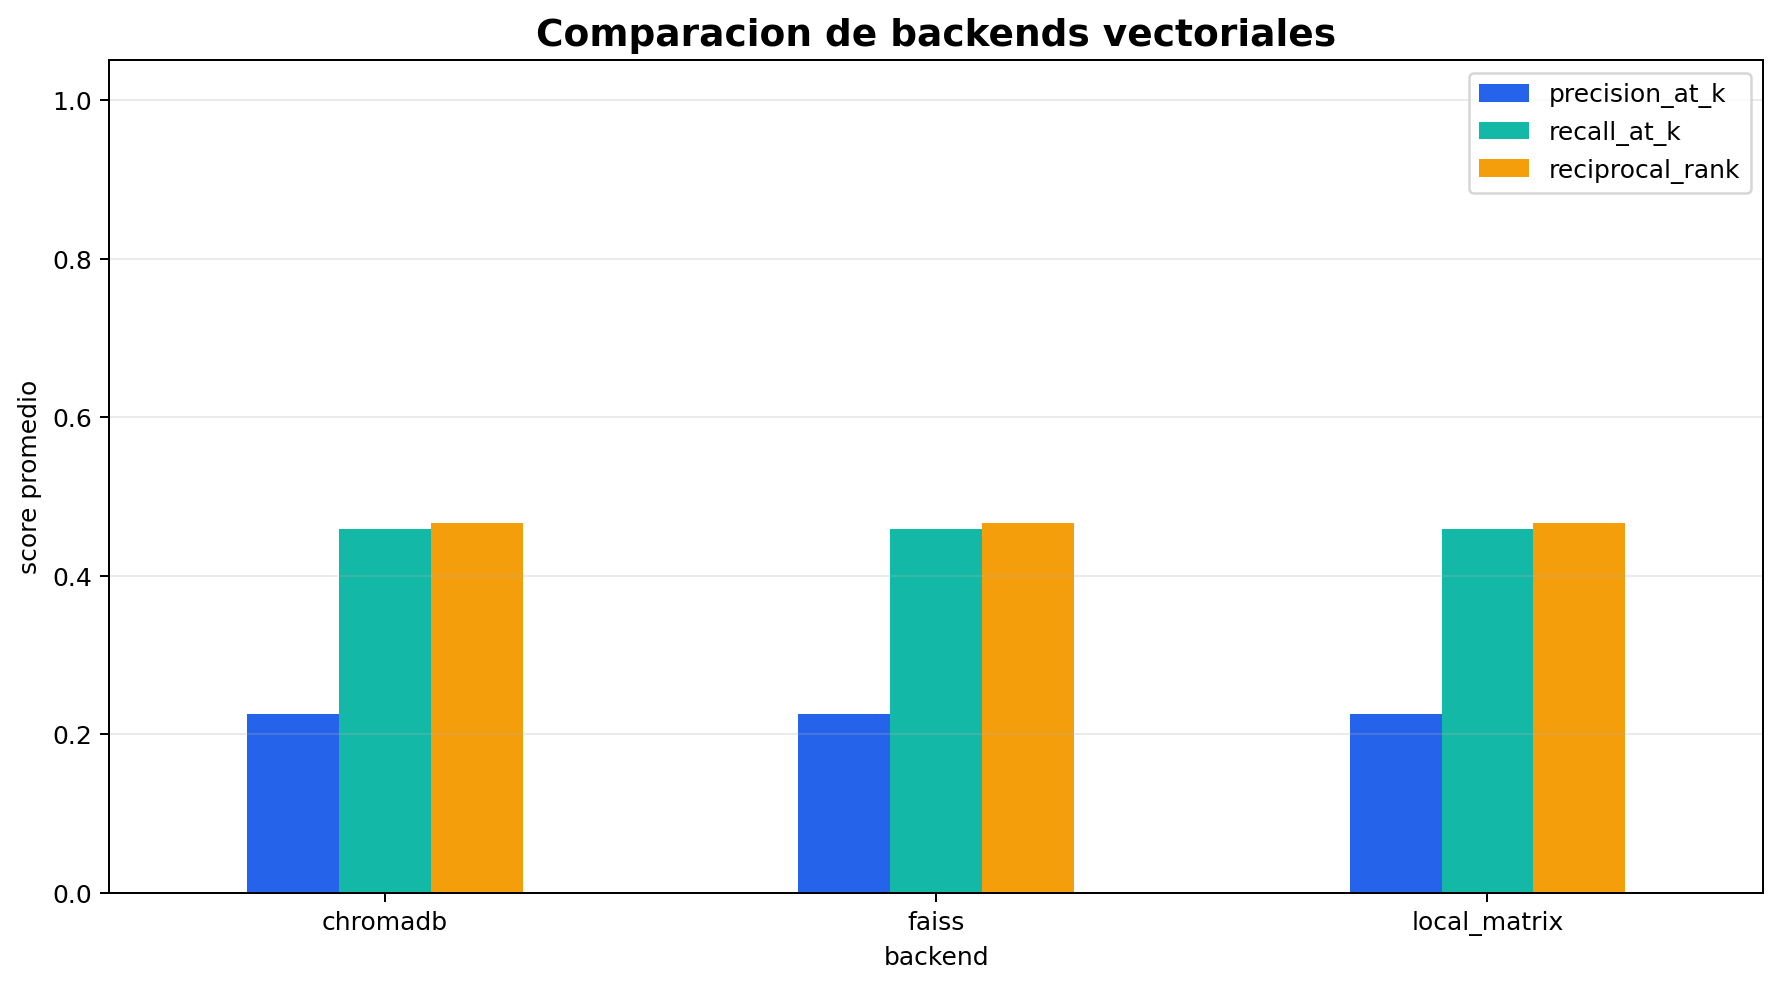

Source data for this figure (header and first rows):
backend, query_id, query, precision_at_k, recall_at_k, reciprocal_rank, avg_score, latency_ms_per_query, relevant_count
local_matrix, binary_quadratic_time, binary search maximum x quadratic inequa…, 0.25, 1.0, 1.0, 0.3539, 0.51, 2
local_matrix, integer_square_root, integer square root perfect square sum, 0.25, 0.6667, 0.3333, 0.3404, 0.51, 3
local_matrix, triangular_discriminant, triangular numbers discriminant formula …, 0.625, 0.625, 1.0, 0.4053, 0.51, 8
local_matrix, dp_transition, dp state transition editorial algorithm, 0.0, 0.0, 0.0, 0.2244, 0.51, 0
local_matrix, greedy_proof_edges, greedy proof edge cases common mistakes, 0.0, 0.0, 0.0, 0.3969, 0.51, 0
faiss, binary_quadratic_time, binary search maximum x quadratic inequa…, 0.25, 1.0, 1.0, 0.3539, 7040, 2
faiss, integer_square_root, integer square root perfect square sum, 0.25, 0.6667, 0.3333, 0.3404, 7040, 3
faiss, triangular_discriminant, triangular numbers discriminant formula …, 0.625, 0.625, 1.0, 0.4053, 7040, 8
faiss, dp_transition, dp state transition editorial algorithm, 0.0, 0.0, 0.0, 0.2244, 7040, 0
faiss, greedy_proof_edges, greedy proof edge cases common mistakes, 0.0, 0.0, 0.0, 0.3969, 7040, 0
chromadb, binary_quadratic_time, binary search maximum x quadratic inequa…, 0.25, 1.0, 1.0, 0.3539, 743.7, 2
chromadb, integer_square_root, integer square root perfect square sum, 0.25, 0.6667, 0.3333, 0.3404, 743.7, 3
chromadb, triangular_discriminant, triangular numbers discriminant formula …, 0.625, 0.625, 1.0, 0.4053, 743.7, 8
chromadb, dp_transition, dp state transition editorial algorithm, 0.0, 0.0, 0.0, 0.2244, 743.7, 0
chromadb, greedy_proof_edges, greedy proof edge cases common mistakes, 0.0, 0.0, 0.0, 0.3969, 743.7, 0
